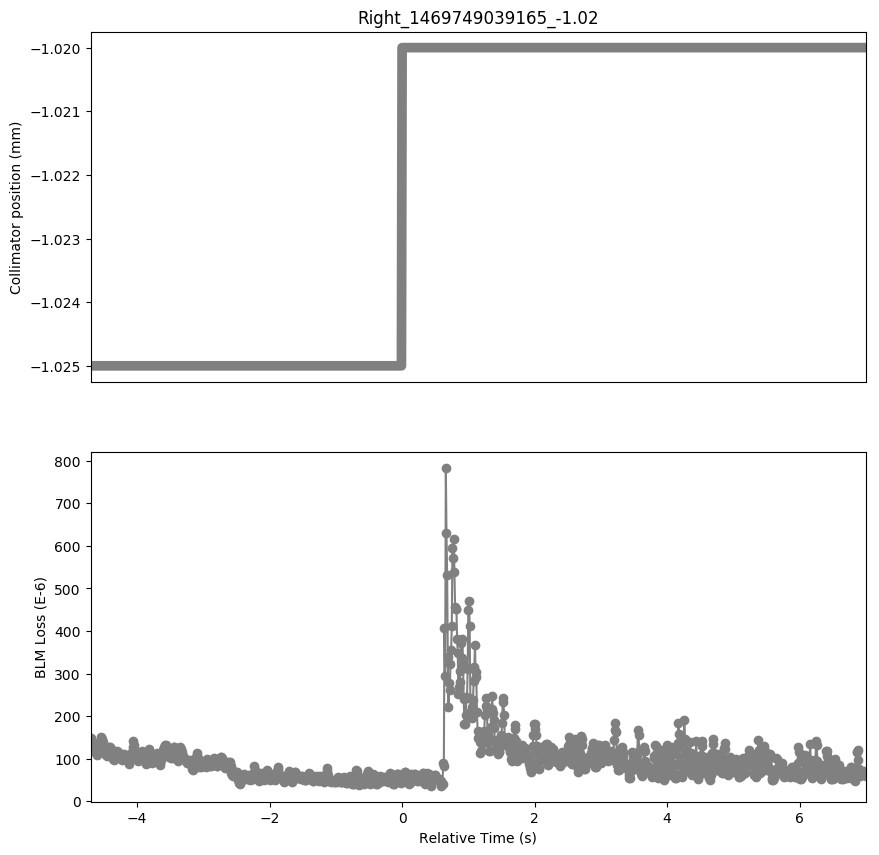

The file beside this chart, header and first rows:
Timestamp, position, BLMTI.04R7.B1E10_TCSG.A4R7.B1
1469749034470, -1.025, 0.0001368
1469749034480, -1.025, 0.0001484
1469749034490, -1.025, 0.0001415
1469749034500, -1.025, 0.000135
1469749034510, -1.025, 0.0001281
1469749034520, -1.025, 0.0001231
1469749034530, -1.025, 0.000118
1469749034540, -1.025, 0.0001177
1469749034550, -1.025, 0.000114
1469749034560, -1.025, 0.0001086
1469749034570, -1.025, 0.0001151
1469749034580, -1.025, 0.0001151
1469749034590, -1.025, 0.0001158
1469749034600, -1.025, 0.0001245
1469749034610, -1.025, 0.0001376
1469749034620, -1.025, 0.0001426
1469749034630, -1.025, 0.0001506
1469749034640, -1.025, 0.0001466
1469749034650, -1.025, 0.000139
1469749034660, -1.025, 0.0001347
1469749034670, -1.025, 0.0001256
1469749034680, -1.025, 0.0001133
1469749034690, -1.025, 0.0001129
1469749034700, -1.025, 0.0001086
1469749034710, -1.025, 0.0001072
1469749034720, -1.025, 0.0001162
1469749034730, -1.025, 0.0001213
1469749034740, -1.025, 0.0001249
1469749034750, -1.025, 0.0001271
1469749034760, -1.025, 0.0001263
1469749034770, -1.025, 0.0001234
1469749034780, -1.025, 0.000122
1469749034790, -1.025, 0.0001155
1469749034800, -1.025, 0.000105
1469749034810, -1.025, 9.8102e-05
1469749034820, -1.025, 9.774e-05
1469749034830, -1.025, 0.0001046
1469749034840, -1.025, 0.0001064
1469749034850, -1.025, 0.0001162
1469749034860, -1.025, 0.0001191
1469749034870, -1.025, 0.0001133
1469749034880, -1.025, 0.0001155
1469749034890, -1.025, 0.0001126
1469749034900, -1.025, 0.00011
1469749034910, -1.025, 0.0001075
1469749034920, -1.025, 0.0001053
1469749034930, -1.025, 0.0001043
1469749034940, -1.025, 9.737799999999999e-05
1469749034950, -1.025, 0.0001024
1469749034960, -1.025, 0.000109
1469749034970, -1.025, 0.0001104
1469749034980, -1.025, 0.0001006
1469749034990, -1.025, 0.0001064
1469749035000, -1.025, 0.0001039
1469749035010, -1.025, 9.737799999999999e-05
1469749035020, -1.025, 0.0001003
1469749035030, -1.025, 9.8102e-05
1469749035040, -1.025, 9.701600000000001e-05
1469749035050, -1.025, 8.7242e-05
1469749035060, -1.025, 9.701600000000001e-05
... 1,111 more rows
